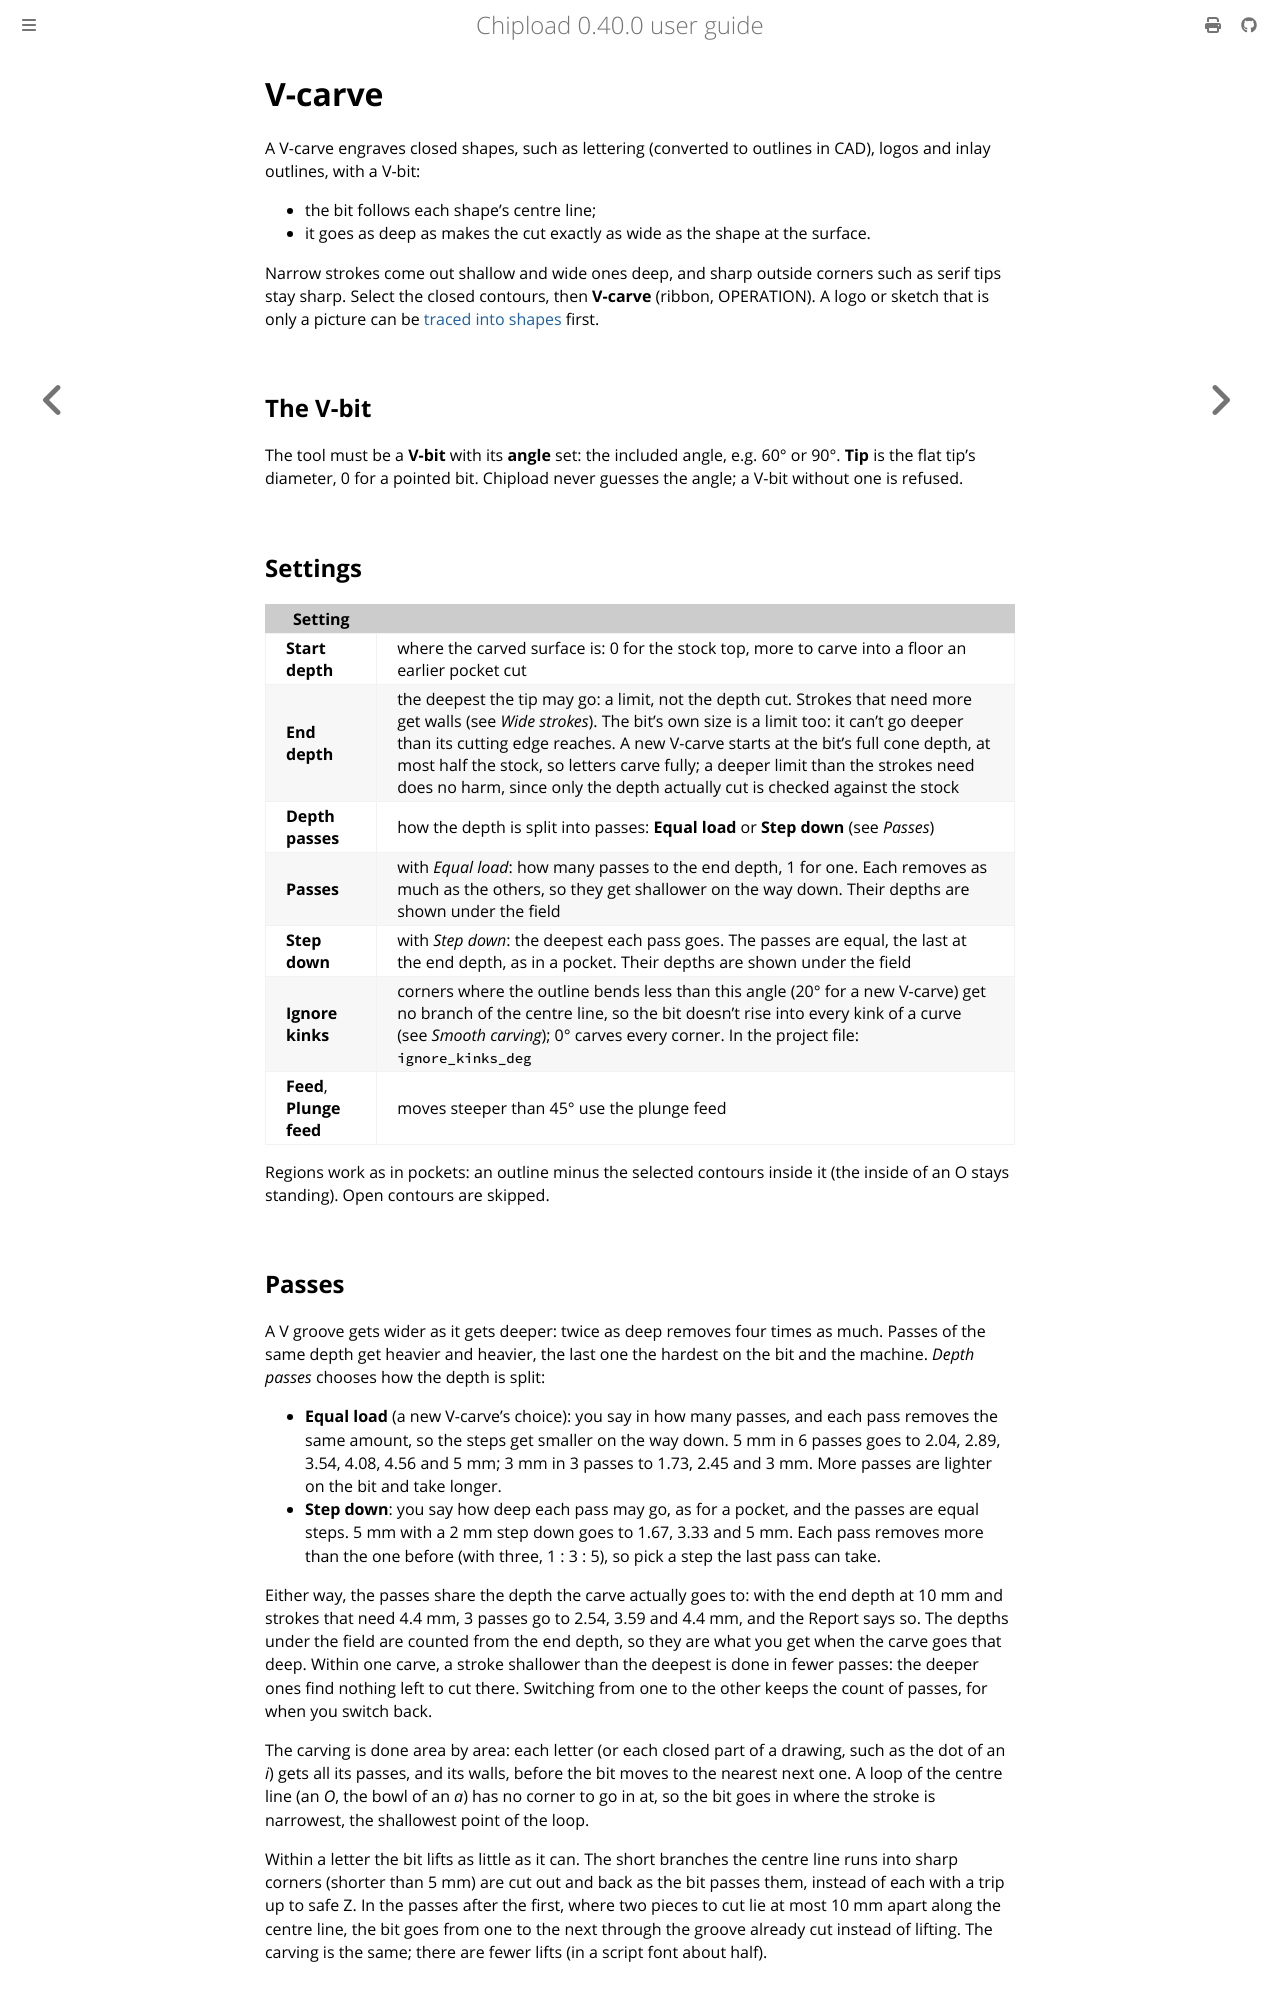

repository: chipload/chipload · page: operations/vcarve.html · generator: mdbook

# V-carve

A V-carve engraves closed shapes, such as lettering (converted to outlines in CAD), logos
and inlay outlines, with a V-bit:
- the bit follows each shape's centre line;
- it goes as deep as makes the cut exactly as wide as the shape at the surface.

Narrow strokes come out shallow and wide ones deep, and sharp outside corners such as serif
tips stay sharp. Select the closed contours, then **V-carve** (ribbon, OPERATION). A logo or sketch that is
only a picture can be [traced into shapes](../drawings/images.md) first.

## The V-bit

The tool must be a **V-bit** with its **angle** set: the included angle, e.g. 60° or 90°.
**Tip** is the flat tip's diameter, 0 for a pointed bit. Chipload never guesses the angle;
a V-bit without one is refused.

## Settings

| Setting | |
|---|---|
| **Start depth** | where the carved surface is: 0 for the stock top, more to carve into a floor an earlier pocket cut |
| **End depth** | the deepest the tip may go: a limit, not the depth cut. Strokes that need more get walls (see *Wide strokes*). The bit's own size is a limit too: it can't go deeper than its cutting edge reaches. A new V-carve starts at the bit's full cone depth, at most half the stock, so letters carve fully; a deeper limit than the strokes need does no harm, since only the depth actually cut is checked against the stock |
| **Depth passes** | how the depth is split into passes: **Equal load** or **Step down** (see *Passes*) |
| **Passes** | with *Equal load*: how many passes to the end depth, 1 for one. Each removes as much as the others, so they get shallower on the way down. Their depths are shown under the field |
| **Step down** | with *Step down*: the deepest each pass goes. The passes are equal, the last at the end depth, as in a pocket. Their depths are shown under the field |
| **Ignore kinks** | corners where the outline bends less than this angle (20° for a new V-carve) get no branch of the centre line, so the bit doesn't rise into every kink of a curve (see *Smooth carving*); 0° carves every corner. In the project file: `ignore_kinks_deg` |
| **Feed**, **Plunge feed** | moves steeper than 45° use the plunge feed |

Regions work as in pockets: an outline minus the selected contours inside it (the inside of
an O stays standing). Open contours are skipped.
